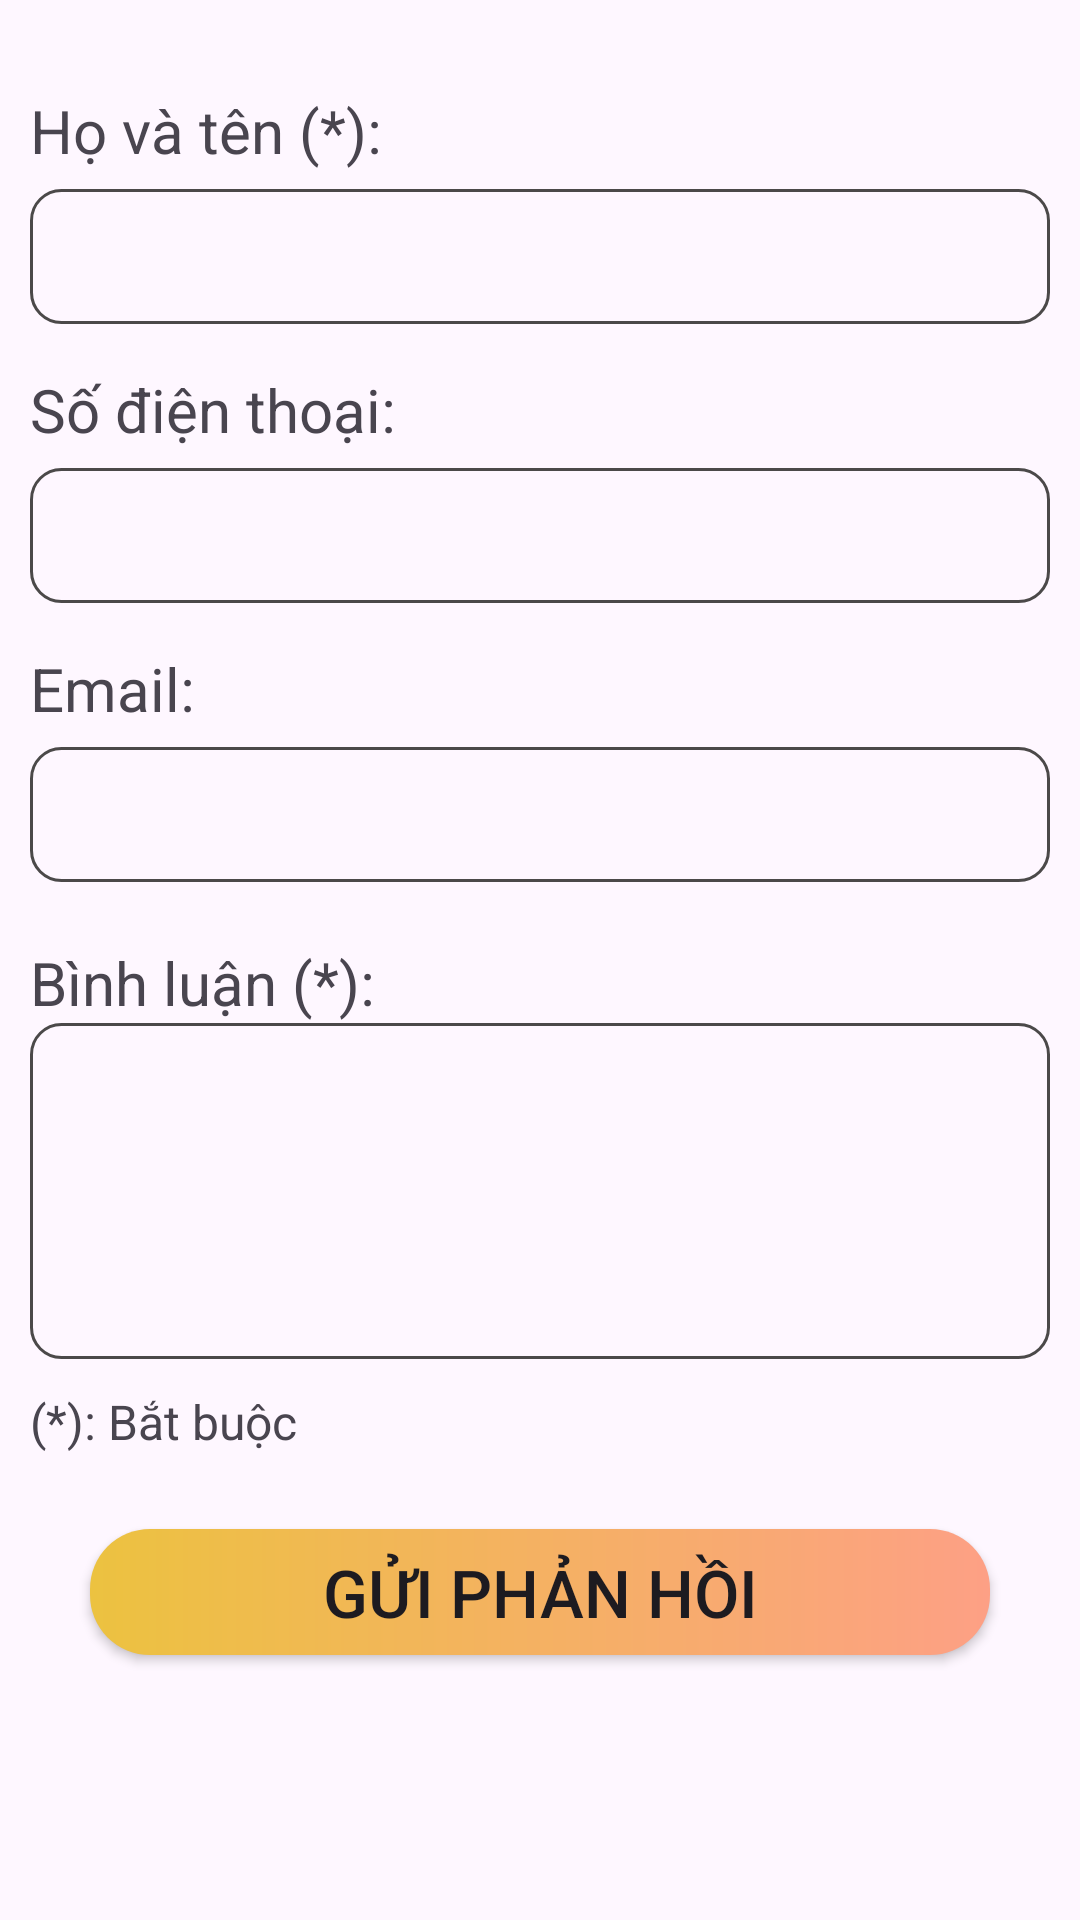

Produce the Android XML layout that renders to this screen, including the resource entries it uses.
<!-- AndroidManifest.xml: application theme Theme.AppOrderFood -->
<!-- res/layout/fragment_phan_hoi.xml -->
<?xml version="1.0" encoding="utf-8"?>
<LinearLayout xmlns:android="http://schemas.android.com/apk/res/android"
    xmlns:tools="http://schemas.android.com/tools"
    android:layout_width="match_parent"
    android:layout_height="match_parent"
    android:orientation="vertical"
    tools:context=".FragmentPhanHoi">

    <ScrollView
        android:layout_width="match_parent"
        android:layout_height="match_parent">

        <LinearLayout
            android:layout_width="match_parent"
            android:layout_height="match_parent"
            android:layout_margin="10dp"
            android:orientation="vertical">

            <TextView
                android:layout_width="match_parent"
                android:layout_height="wrap_content"
                android:layout_marginTop="20dp"
                android:text="Họ và tên (*):"
                android:textSize="20dp" />

            <EditText
                android:id="@+id/edtHoTenPH"
                android:layout_width="match_parent"
                android:layout_height="45dp"
                android:layout_marginTop="6dp"
                android:background="@drawable/border_edt"
                android:padding="10dp" />

            <TextView
                android:layout_width="match_parent"
                android:layout_height="wrap_content"
                android:layout_marginTop="15dp"
                android:text="Số điện thoại:"
                android:textSize="20dp" />

            <EditText
                android:id="@+id/phone"
                android:layout_width="match_parent"
                android:layout_height="45dp"
                android:layout_marginTop="6dp"
                android:background="@drawable/border_edt"
                android:padding="10dp" />

            <TextView
                android:layout_width="match_parent"
                android:layout_height="wrap_content"
                android:layout_marginTop="15dp"
                android:text="Email:"
                android:textSize="20dp" />

            <EditText
                android:id="@+id/email"
                android:layout_width="match_parent"
                android:layout_height="45dp"
                android:layout_marginTop="6dp"
                android:background="@drawable/border_edt"
                android:padding="10dp" />

            <TextView
                android:layout_width="match_parent"
                android:layout_height="wrap_content"
                android:layout_marginTop="20dp"
                android:text="Bình luận (*):"
                android:textSize="20dp" />

            <EditText
                android:id="@+id/edtPhanHoi"
                android:layout_width="match_parent"
                android:layout_height="112dp"
                android:background="@drawable/border_edt"
                android:ems="20"
                android:gravity="start|top"
                android:inputType="textMultiLine"
                android:padding="10dp" />

            <TextView
                android:layout_width="match_parent"
                android:layout_height="wrap_content"
                android:layout_marginTop="10dp"
                android:text="(*): Bắt buộc"
                android:textSize="16dp" />

            <androidx.appcompat.widget.AppCompatButton
                android:id="@+id/btnPhanHoi"
                android:layout_width="match_parent"
                android:layout_height="42dp"
                android:layout_marginLeft="20dp"
                android:layout_marginTop="25dp"
                android:layout_marginRight="20dp"
                android:layout_marginBottom="30dp"
                android:background="@drawable/custom_btn_dang_ky"
                android:text="Gửi phản hồi"
                android:textSize="22dp" />
        </LinearLayout>
    </ScrollView>

</LinearLayout>
<!-- resources referenced by this layout -->
<resources>
  <!-- drawable border_edt (drawable) -->
  <?xml version="1.0" encoding="utf-8"?>
  <shape xmlns:android="http://schemas.android.com/apk/res/android" android:shape="rectangle">
      <stroke android:width="1dp" android:color="#4B4949"/>
      <corners android:radius="10dp"/>
  </shape>
  <!-- drawable custom_btn_dang_ky (drawable) -->
  <?xml version="1.0" encoding="utf-8"?>
  <shape xmlns:android="http://schemas.android.com/apk/res/android" android:shape="rectangle">
      <gradient android:startColor="#ECC240"
          android:endColor="#fda085"/>
      <corners android:radius="20dp"/>
  
  </shape>
  <style name="Theme.AppOrderFood" parent="Base.Theme.AppOrderFood" />
  <style name="Base.Theme.AppOrderFood" parent="Theme.Material3.DayNight.NoActionBar">
          
          <item name="colorPrimary">#ED9C23</item>
      </style>
</resources>
